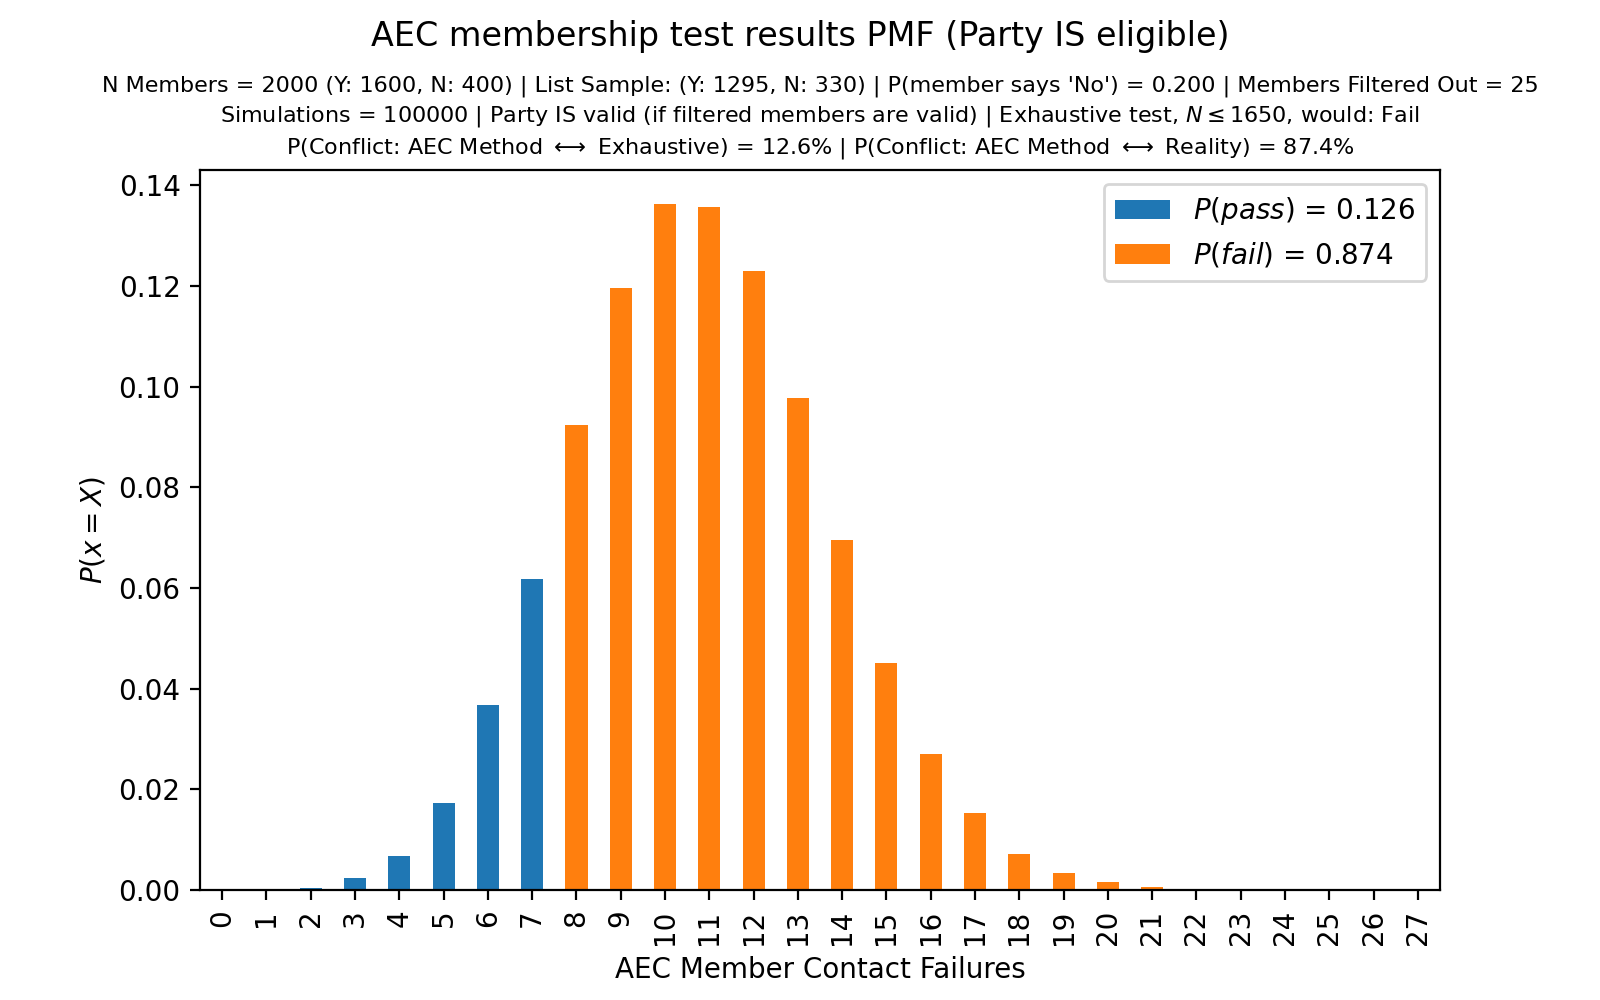

Data behind this chart, as committed beside it:
, $P(pass)$ = 0.126, $P(fail)$ = 0.874
0, 2e-05, 0.0
1, 9e-05, 0.0
2, 0.00042, 0.0
3, 0.00231, 0.0
4, 0.00682, 0.0
5, 0.01732, 0.0
6, 0.03678, 0.0
7, 0.06176, 0.0
8, 0.0, 0.09242
9, 0.0, 0.1196
10, 0.0, 0.1362
11, 0.0, 0.1356
12, 0.0, 0.123
13, 0.0, 0.09768
14, 0.0, 0.06955
15, 0.0, 0.04508
16, 0.0, 0.02696
17, 0.0, 0.01524
18, 0.0, 0.00717
19, 0.0, 0.00345
20, 0.0, 0.00149
21, 0.0, 0.00054
22, 0.0, 0.00024
23, 0.0, 6e-05
24, 0.0, 1e-05
25, 0.0, 0.0
26, 0.0, 1e-05
27, 0.0, 0.0
